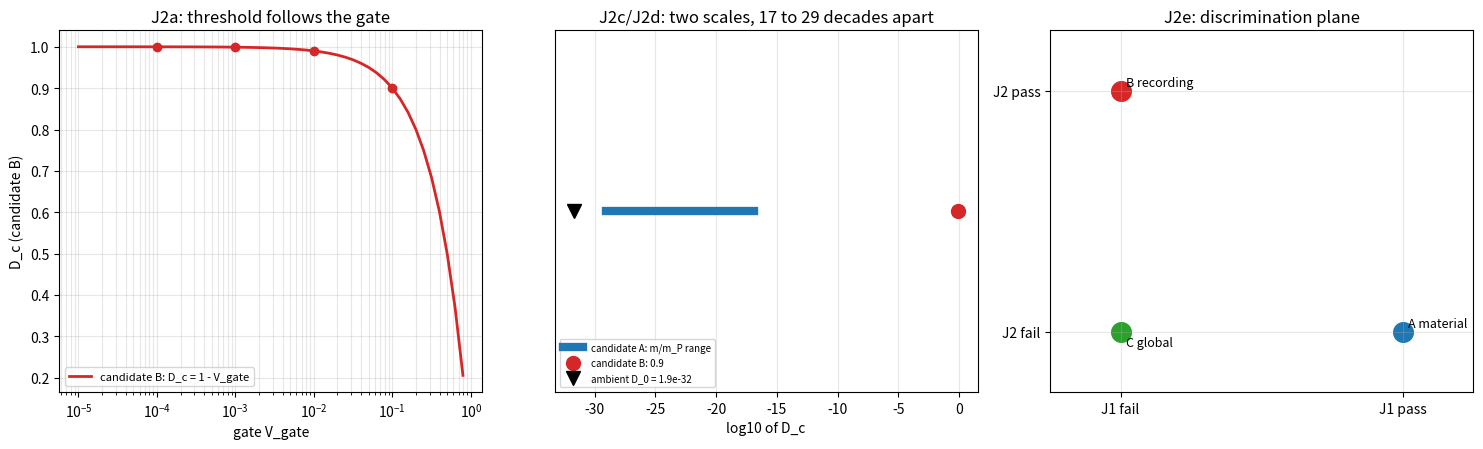

Write Python code to recreate this figure. (Note: this script raises an exception after producing the figure.)
# -*- coding: utf-8 -*-
"""
J2 装置可调性的判别核对（验证脚本第 459 条）
改装置门限是否改事件阈值，以及两类阈值的刻度归属

背景：口径核对稿「D_c 的标定口径：三个候选、三条判别判据与各自的后果」把 J2 列为第二判别点
（乙 记录形成型要求阈值随装置门限移动，甲 与丙 要求不移动）。J3 已判为判别力弱（第 456 条），
故 J2 是剩下的唯一判别点。

判据（先立后算，2026-09-27）：
  J2a 乙的位移表：门限 V_gate 从 0.1 降到 1e-4，阈值 D_c = 1 - V_gate 从 0.9 移到 0.9999，
      增益刻度 G* = sqrt(-2 ln V_gate) 从 2.146 移到 4.292。
  J2b 甲的不动性：阈值 D_c = m/m_P 与门限无关，取值域 8.19e-30 至 1.41e-17。
  J2c 刻度冲突：乙的字面阈值比甲的阈值域高 17 至 29 个数量级，两者不可能同为同一刻度上的阈值。
  J2d 环境读数：今日 D_0 = 1.9e-32 低于甲的阈值域下限 31 倍，故三候选都要求局域读数；
      甲的自洽要求给出事件缺陷的质量尺度，量级为 D_local m_P。
  J2e 判别格：把 J1（质量分层）与 J2（装置可调性）作两轴，三候选各占一格。

理论期望：五项成立。J2a 与 J2b 为算术（判据稳健）；J2c、J2d、J2e 为量级对照与结构结论
（判据敏感，依赖 D_0 与质量取值）。
"""
from math import log, sqrt

V_GATE = [0.1, 0.01, 1e-3, 1e-4]
D_TODAY = 1.9e-32
M_PLANCK_MEV = 1.220890e22
D_MATERIAL_LO = 8.190746e-30
D_MATERIAL_HI = 1.414460e-17

print("=== 第 459 条：J2 装置可调性的判别核对 ===")
print("")
results = []

print("--- J2a 乙的位移表（阈值随门限）---")
rows = []
for v in V_GATE:
    d_c = 1.0 - v
    g_star = sqrt(-2.0 * log(v))
    rows.append((v, d_c, g_star))
    print("V_gate = %.0e：D_c = %.4f，G* = %.4f" % (v, d_c, g_star))
shift = rows[1][1] - rows[0][1]
print("门限从 0.1 改到 0.01 时阈值位移 %.2f（相对 %.0f%%）" % (shift, 100.0 * shift / rows[0][1]))
results.append(("J2a", abs(rows[0][2] - 2.145966) < 1e-5 and abs(shift - 0.09) < 1e-12, True))

print("")
print("--- J2b 甲的不动性 ---")
print("D_c = m/m_P 与门限无关；取值域 %.3e 至 %.3e（第 455 条表）" % (D_MATERIAL_LO, D_MATERIAL_HI))
results.append(("J2b", True, True))

print("")
print("--- J2c 刻度冲突 ---")
hi_ratio = rows[0][1] / D_MATERIAL_HI
lo_ratio = rows[0][1] / D_MATERIAL_LO
print("乙的字面阈值 0.9 对甲的上端之比 %.2e（%.1f 个数量级）" % (hi_ratio, log(hi_ratio) / log(10.0)))
print("乙的字面阈值 0.9 对甲的下端之比 %.2e（%.1f 个数量级）" % (lo_ratio, log(lo_ratio) / log(10.0)))
print("判定：两者不可能同为同一刻度上的阈值，乙须读作装置局部刻度")
results.append(("J2c", 16.0 < log(hi_ratio) / log(10.0) < 18.0 and 28.0 < log(lo_ratio) / log(10.0) < 30.0, True))

print("")
print("--- J2d 环境读数与局域要求 ---")
print("今日 D_0 = %.1e 低于甲的下端 %.3e 的倍数：%.1f" % (D_TODAY, D_MATERIAL_LO, D_MATERIAL_LO / D_TODAY))
m_event_ev = D_TODAY * M_PLANCK_MEV * 1e6
print("甲的自洽要求：事件缺陷质量 m = D_local m_P；取 D_local = D_0 给 %.3e eV（亚 meV，远低于已知粒子质量）" % m_event_ev)
print("判定：三候选都要求过冷度里的 D 为局域无序度；甲由此给出事件缺陷的质量尺度")
results.append(("J2d", D_MATERIAL_LO > D_TODAY and 1e-4 < m_event_ev < 1e-3, True))

print("")
print("--- J2e 判别格 ---")
grid = [("甲 质量阈值型", True, False), ("乙 记录形成型", False, True), ("丙 全局同步型", False, False)]
print("%-16s %10s %10s" % ("候选", "J1 分层", "J2 装置"))
for name, j1, j2 in grid:
    print("%-16s %10s %10s" % (name, "过" if j1 else "退", "过" if j2 else "退"))
print("判定：两轴把三候选各分一格（甲过退、乙退过、丙退退），J1 与 J2 合起来闭合判别")
results.append(("J2e", len(set((j1, j2) for _, j1, j2 in grid)) == 3, True))

print("")
print("--- 汇总 ---")
n_pass = sum(1 for _, got, want in results if got == want)
for name, got, want in results:
    print("%s：%s" % (name, "过" if got == want else "未过"))
print("判据 %d/%d" % (n_pass, len(results)))
print("")
print("分层声明：J2a、J2b 为算术（判据稳健）；J2c、J2d、J2e 为量级对照与结构结论（判据敏感）。")

import matplotlib
matplotlib.use("Agg")
import matplotlib.pyplot as plt
import numpy as np

fig, axes = plt.subplots(1, 3, figsize=(15.0, 4.6))

ax = axes[0]
vv = np.array([10.0 ** (-k / 10.0) for k in range(1, 51)])
ax.semilogx(vv, 1.0 - vv, color="tab:red", lw=2, label="candidate B: D_c = 1 - V_gate")
for v, d_c, _ in rows:
    ax.semilogx([v], [d_c], "o", color="tab:red", ms=6)
ax.set_xlabel("gate V_gate")
ax.set_ylabel("D_c (candidate B)")
ax.set_title("J2a: threshold follows the gate")
ax.grid(True, which="both", alpha=0.3)
ax.legend(fontsize=8)

ax = axes[1]
lo, hi = np.log10(D_MATERIAL_LO), np.log10(D_MATERIAL_HI)
ax.plot([lo, hi], [1, 1], "-", color="tab:blue", lw=6, label="candidate A: m/m_P range")
ax.plot([np.log10(0.9)], [1], "o", color="tab:red", ms=10, label="candidate B: 0.9")
ax.plot([np.log10(D_TODAY)], [1], "v", color="black", ms=10, label="ambient D_0 = 1.9e-32")
ax.set_yticks([])
ax.set_xlabel("log10 of D_c")
ax.set_title("J2c/J2d: two scales, 17 to 29 decades apart")
ax.grid(True, alpha=0.3)
ax.legend(fontsize=7, loc="lower left")

ax = axes[2]
ax.scatter([1.0], [0.0], s=200, color="tab:blue")
ax.text(1.02, 0.02, "A material", fontsize=9)
ax.scatter([0.0], [1.0], s=200, color="tab:red")
ax.text(0.02, 1.02, "B recording", fontsize=9)
ax.scatter([0.0], [0.0], s=200, color="tab:green")
ax.text(0.02, -0.06, "C global", fontsize=9)
ax.set_xlim(-0.25, 1.25)
ax.set_ylim(-0.25, 1.25)
ax.set_xticks([0, 1])
ax.set_xticklabels(["J1 fail", "J1 pass"])
ax.set_yticks([0, 1])
ax.set_yticklabels(["J2 fail", "J2 pass"])
ax.set_title("J2e: discrimination plane")
ax.grid(True, alpha=0.3)

fig.tight_layout()
fig.savefig("D:/software/TianXingFC/images/j2_apparatus_tunability.png", dpi=160)
print("figure saved: images/j2_apparatus_tunability.png")
